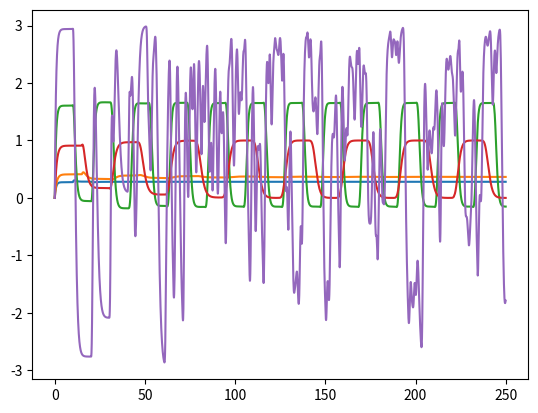

Write the Python code that produced this figure.
import matplotlib.pyplot as plt
from math import *
A1,A2,A3 = 1.,0.5,15.
h = 0.01
y0 = 0.3
x0 = 0
x12,y12,yk,xk,dtyk,tyk = [],[],[],[],[],[]

def f(y,yl):  #формула
    return A2 - A1*y - yl*yl
def tr(x): #зависет от шага и запаз. арг.
    return int(x/(h/2) + A3/(h/2))
    
def CRy12(x, y, yl):
    return y + h/2 * f(y, yl)
def CRyk(yk, y12, yd):
    return yk + h * f(y12, yd)#A1 * y12 * (1 - yd / A3)

Time = 25000
class Array:
    def __init__(self):
        self.arr = [0 for i in range(Time * 3 + int(A3/(h/2)))]
        b = - A3 #A3 - запаздывающий коефицент
        while b <= 0:
            self.arr[tr(round(b,3))] = y0
            b += h/2
    def i(self, t):
        return self.arr[int(tr(round(t,3)))]    
    def add(self, t, data):
        self.arr[tr(round(t,3))] = data

k = 1
A1,A2,A3 = 1.5,0.5,10.
for j in range(1):
	a = Array()
	x = x0
	for i in range(Time):
	    x12 = x + h / 2 
	    a.add(x12, CRy12(x, a.i(x), a.i(x-A3)))
	    a.add(x12 + h/2, CRyk(a.i(x), a.i(x12), a.i(x12-A3)))
	    ty = a.i(x12-A3)
	    x += h 
	A2 += 0.5
	x = [h * i for i in range(Time)]
	y = [a.i(i) for i in x]
	plt.plot(x, y)
A1,A2,A3 = 1.,0.5,15.
for j in range(1):
	a = Array()
	x = x0
	for i in range(Time):
	    x12 = x + h / 2 
	    a.add(x12, CRy12(x, a.i(x), a.i(x-A3)))
	    a.add(x12 + h/2, CRyk(a.i(x), a.i(x12), a.i(x12-A3)))
	    ty = a.i(x12-A3)
	    x += h 
	A2 += 0.5
	x = [h * i for i in range(Time)]
	y = [a.i(i) for i in x]
	plt.plot(x, y)
plt.show()
A1,A2,A3 = 1.5,2.5,10.
for j in range(1):
	a = Array()
	x = x0
	for i in range(Time):
	    x12 = x + h / 2 
	    a.add(x12, CRy12(x, a.i(x), a.i(x-A3)))
	    a.add(x12 + h/2, CRyk(a.i(x), a.i(x12), a.i(x12-A3)))
	    ty = a.i(x12-A3)
	    x += h 
	A2 += 0.5
	x = [h * i for i in range(Time)]
	y = [a.i(i) for i in x]
	plt.plot(x, y)
A1,A2,A3 = 1.,1.,15.
for j in range(1):
	a = Array()
	x = x0
	for i in range(Time):
	    x12 = x + h / 2 
	    a.add(x12, CRy12(x, a.i(x), a.i(x-A3)))
	    a.add(x12 + h/2, CRyk(a.i(x), a.i(x12), a.i(x12-A3)))
	    ty = a.i(x12-A3)
	    x += h 
	A2 += 0.5
	x = [h * i for i in range(Time)]
	y = [a.i(i) for i in x]
	plt.plot(x, y)
plt.show()
A1,A2,A3 = 1.5,4.5,10.
for j in range(1):
	a = Array()
	x = x0
	for i in range(Time):
	    x12 = x + h / 2 
	    a.add(x12, CRy12(x, a.i(x), a.i(x-A3)))
	    a.add(x12 + h/2, CRyk(a.i(x), a.i(x12), a.i(x12-A3)))
	    ty = a.i(x12-A3)
	    x += h 
	A2 += 0.5
	x = [h * i for i in range(Time)]
	y = [a.i(i) for i in x]
	plt.plot(x, y)
x = [h * i for i in range(Time)]
plt.show()
